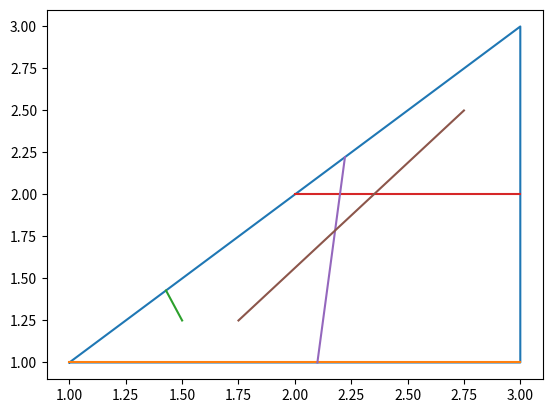

Recreate this plot in Python.
import numpy as np
import matplotlib.pyplot as plt

'''
2-sphere geometry
'''
def sph2cat(azi, ele):
    x = np.cos(azi) * np.sin(ele)
    y = np.sin(azi) * np.sin(ele)
    z = np.cos(ele)

    return x, y, z

def cart2sph(x, y, z):
    '''
    Return corresponding spherical coordinates (azimuth, elevation) of a Cartesian point (x, y, z)
    '''
    azi = np.arctan2(y, x)
    ele = np.arccos(z/np.sqrt(x**2 + y**2 + z**2))

    return azi, ele

def sample_valid_region(constraints, min_azi, max_azi, min_ele, max_ele, n_azi, n_ele):
    # sample along the sphere
    u = np.linspace(min_azi, max_azi, n_azi, endpoint=True)
    v = np.linspace(min_ele, max_ele, n_ele, endpoint=True)

    x = np.outer(np.cos(u), np.sin(v)).reshape(1, -1)
    y = np.outer(np.sin(u), np.sin(v)).reshape(1, -1)
    z = np.outer(np.ones(np.size(u)), np.cos(v)).reshape(1, -1)
    sph_points = np.vstack((x, y, z))

    # see which points on the sphere obey all constraints
    dist_to_plane = constraints.dot(sph_points)
    n_constraints_satisfied = np.sum(dist_to_plane >= 0, axis=0)
    n_min_constraints = constraints.shape[0]

    idx_valid_sph_points = np.where(n_constraints_satisfied == n_min_constraints)[0]
    valid_sph_x = np.take(x, idx_valid_sph_points)
    valid_sph_y = np.take(y, idx_valid_sph_points)
    valid_sph_z = np.take(z, idx_valid_sph_points)

    return valid_sph_x, valid_sph_y, valid_sph_z

'''
2D convex polygon geometry
'''
def _find_clipped_line(n, line, polygon, normals):
    # calculate P1 - P0
    P0 = np.array([line[0][0], line[0][1]])
    P1 = np.array([line[1][0], line[1][1]])
    P1_P0 = np.array([P1[0] - P0[0], P1[1] - P0[1]])

    # calculate the values of P0 - PEi for all edges
    P0_PE = np.zeros(polygon.shape)
    for edge_idx in range(n):
        P0_PE[edge_idx] = [P0[0] - polygon[edge_idx][0], P0[1] - polygon[edge_idx][1]]

    # numerator and denominator for solving for t values, the portion along the P1_P0 line segment that crosses the edges
    numerator = []
    denominator = []

    # find the intersection t value for the line and each of the edges
    for edge_idx in range(n):
        denominator_val = np.dot(normals[edge_idx], P1_P0)

        # if the line is parallel to the edge in question, see if it's also collinear. if not, then simply move
        # on to the next edge
        if denominator_val == 0:

            # need to check if the lines are collinear
            tri_a = np.array([[polygon[edge_idx][0], polygon[edge_idx][1], 1],
                              [polygon[(edge_idx + 1) % n][0], polygon[(edge_idx + 1) % n][1], 1],
                              [P0[0], P0[1], 1]])
            tri_b = np.array([[polygon[edge_idx][0], polygon[edge_idx][1], 1],
                              [polygon[(edge_idx + 1) % n][0], polygon[(edge_idx + 1) % n][1], 1],
                              [P1[0], P1[1], 1]])
            # collinear
            if abs(np.linalg.det(tri_a)) <= 1e-05 and abs(np.linalg.det(tri_b)) <= 1e-05:
                # the line is parallel and to one of the polygon edges. find the intersection between these two lines, if it exists
                minv = np.dot((P0[0], P0[1]), P1_P0)
                maxv = np.dot((P1[0], P1[1]), P1_P0)
                q0 = np.dot(polygon[edge_idx], P1_P0)
                q1 = np.dot(polygon[(edge_idx + 1) % n], P1_P0)
                minq = min(q0, q1)
                maxq = max(q0, q1)

                if (maxq < minv or minq > maxv):
                    # there is no overlap with this edge
                    continue
                else:
                    if minv > minq:
                        ov0 = [P0[0], P0[1]]
                    else:
                        if q0 < q1:
                            ov0 = polygon[edge_idx]
                        else:
                            ov0 = polygon[(edge_idx + 1) % n]

                    if maxv < maxq:
                        ov1 = [P1[0], P1[1]]
                    else:
                        if q0 > q1:
                            ov1 = polygon[edge_idx]
                        else:
                            ov1 = polygon[(edge_idx + 1) % n]
                return np.array([ov0, ov1])

            # check to see if the line is inside or outside the polygon
            t = -np.dot(P1_P0, P0_PE[edge_idx]) / np.dot(P1_P0, P1_P0)

            # if the line is outside, then simply return. if the line is inside, the other edges will clip this line
            if np.dot(normals[edge_idx], P0 + t * P1_P0 - polygon[edge_idx]) > 0:
                return
        else:
            denominator.append(denominator_val)
            numerator.append(np.dot(normals[edge_idx], P0_PE[edge_idx]))

    t = []
    t_enter = []
    t_exit = []
    for edge_idx in range(len(denominator)):
        t.append(-numerator[edge_idx] / denominator[edge_idx])

        # t value for exiting the polygon
        if denominator[edge_idx] > 0:
            t_exit.append(t[edge_idx])
        # t value for entering the polygon
        else:
            t_enter.append(t[edge_idx])

    # find the plane that you entered last
    t_enter.append(0.)
    lb = max(t_enter)
    # find the plane that you exit first
    t_exit.append(1.)
    ub = min(t_exit)

    if lb > ub:
        # this line is outside of the polygon
        clipped_line = None
    else:
        clipped_line = np.array([[line[0][0] + lb * P1_P0[0], line[0][1] + lb * P1_P0[1]],
                        [line[0][0] + ub * P1_P0[0], line[0][1] + ub * P1_P0[1]]])

    return clipped_line

def cyrus_beck_2D(polygon, lines):
    '''
    :param polygon (list of [x,y] of floats, one for each polygonal vertex in clockwise order)
    :param lines (nested list of [[x1, y1], [x2, y2]], one for each L1 constraint)
    :return: clipped_lines (list of [[x1, y1], [x2, y2]])

    Summary: Run the Cyrus Beck algorithm for determining the intersection between a convex polygon and a line
    '''
    # note: the vertices of the polygon needs to be in clockwise order
    n = len(polygon)
    clipped_lines = []

    # calculate the outward facing normals of each of the polygon edges
    normals = np.zeros(polygon.shape)
    for vert_idx in range(n):
        normals[vert_idx] = [polygon[vert_idx][1] - polygon[(vert_idx + 1) % n][1], polygon[(vert_idx + 1) % n][0] - polygon[vert_idx][0]]

    # see if the polygon clips any of the edges
    for line in lines:
        clipped_line = _find_clipped_line(n, line, polygon, normals)

        if clipped_line is not None:
            clipped_lines.append(clipped_line)

    return clipped_lines

def compute_lengths(lines, query_dim=None):
    lengths = np.zeros(len(lines))
    n = 0
    for line in lines:
        if query_dim is None:
            lengths[n] = np.linalg.norm(line[1] - line[0])
        else:
            # limit the computed length to only the dimension corresponding to the desired feature
            lengths[n] = abs(line[1][query_dim] - line[0][query_dim])
        n += 1

    return lengths

def is_polygon_clockwise(vertices):
    # assume that these are the vertices of a convex polygon in with clockwise or counter-clockwise order
    edge_1 = [vertices[1][0] - vertices[0][0], vertices[1][1] - vertices[0][1]]
    edge_2 = [vertices[2][0] - vertices[1][0], vertices[2][1] - vertices[1][1]]

    sign = np.cross(edge_1, edge_2)

    if sign > 0:
        # counter-clockwise
        return False
    else:
        # clockwise
        return True

if __name__ == "__main__":
    # polygon to clip the line by
    polygon = np.array([[1, 1], [3, 3], [3, 1]])


    # lines to clip (test cases)
    lines = np.array([[[-1, 0], [4, 5]], [[1, 1], [5, 1]], [[1.5, 1.25], [1, 2.5]], [[1, 2], [5, 2]], [[2, 0], [3, 10]],
                      [[1.75, 1.25], [2.75, 2.50]]])

    # on triangle
    # lines = np.array([[[1, 1], [5, 1]]])
    # lines = np.array([[[1, 1], [5, 5]]])
    # lines = np.array([[[3, 0], [3, 5]]])

    # parallel and inside
    # lines = np.array([[[1, 2], [5, 2]]])

    # parallel and outside
    # lines = np.array([[[1, 0], [5, 0]]])
    # lines = np.array([[[-1, 0], [4, 5]]])
    # lines = np.array([[[4, 0], [4, 5]]])

    # going completely through triangle
    # lines = np.array([[[2, 0], [2, 5]]])
    # lines = np.array([[[2, 0], [3, 10]]])

    # going partially through triangle
    # lines = np.array([[[1.5, 1.25], [1, 2.5]]])
    # lines = np.array([[[2, 2.25], [2.75, 1.5]]])

    # completely inside
    # lines = np.array([[[1.75, 1.25], [2.75, 2.50]]])

    # clip lines
    clipped_lines = cyrus_beck_2D(polygon, lines)

    # compute line lengths
    line_lengths = compute_lengths(clipped_lines)

    # visualize the clipped lines
    polygon_vis = polygon.tolist()
    polygon_vis.append(polygon[0])
    x_poly, y_ploy = zip(*polygon_vis)
    plt.plot(x_poly, y_ploy)

    if len(clipped_lines) > 0:
        for line in clipped_lines:
            x_lines = []
            y_lines = []

            x_line, y_line = zip(*line)
            x_lines.append(x_line)
            y_lines.append(y_line)
            plt.plot(x_lines[0], y_lines[0])
    plt.show()